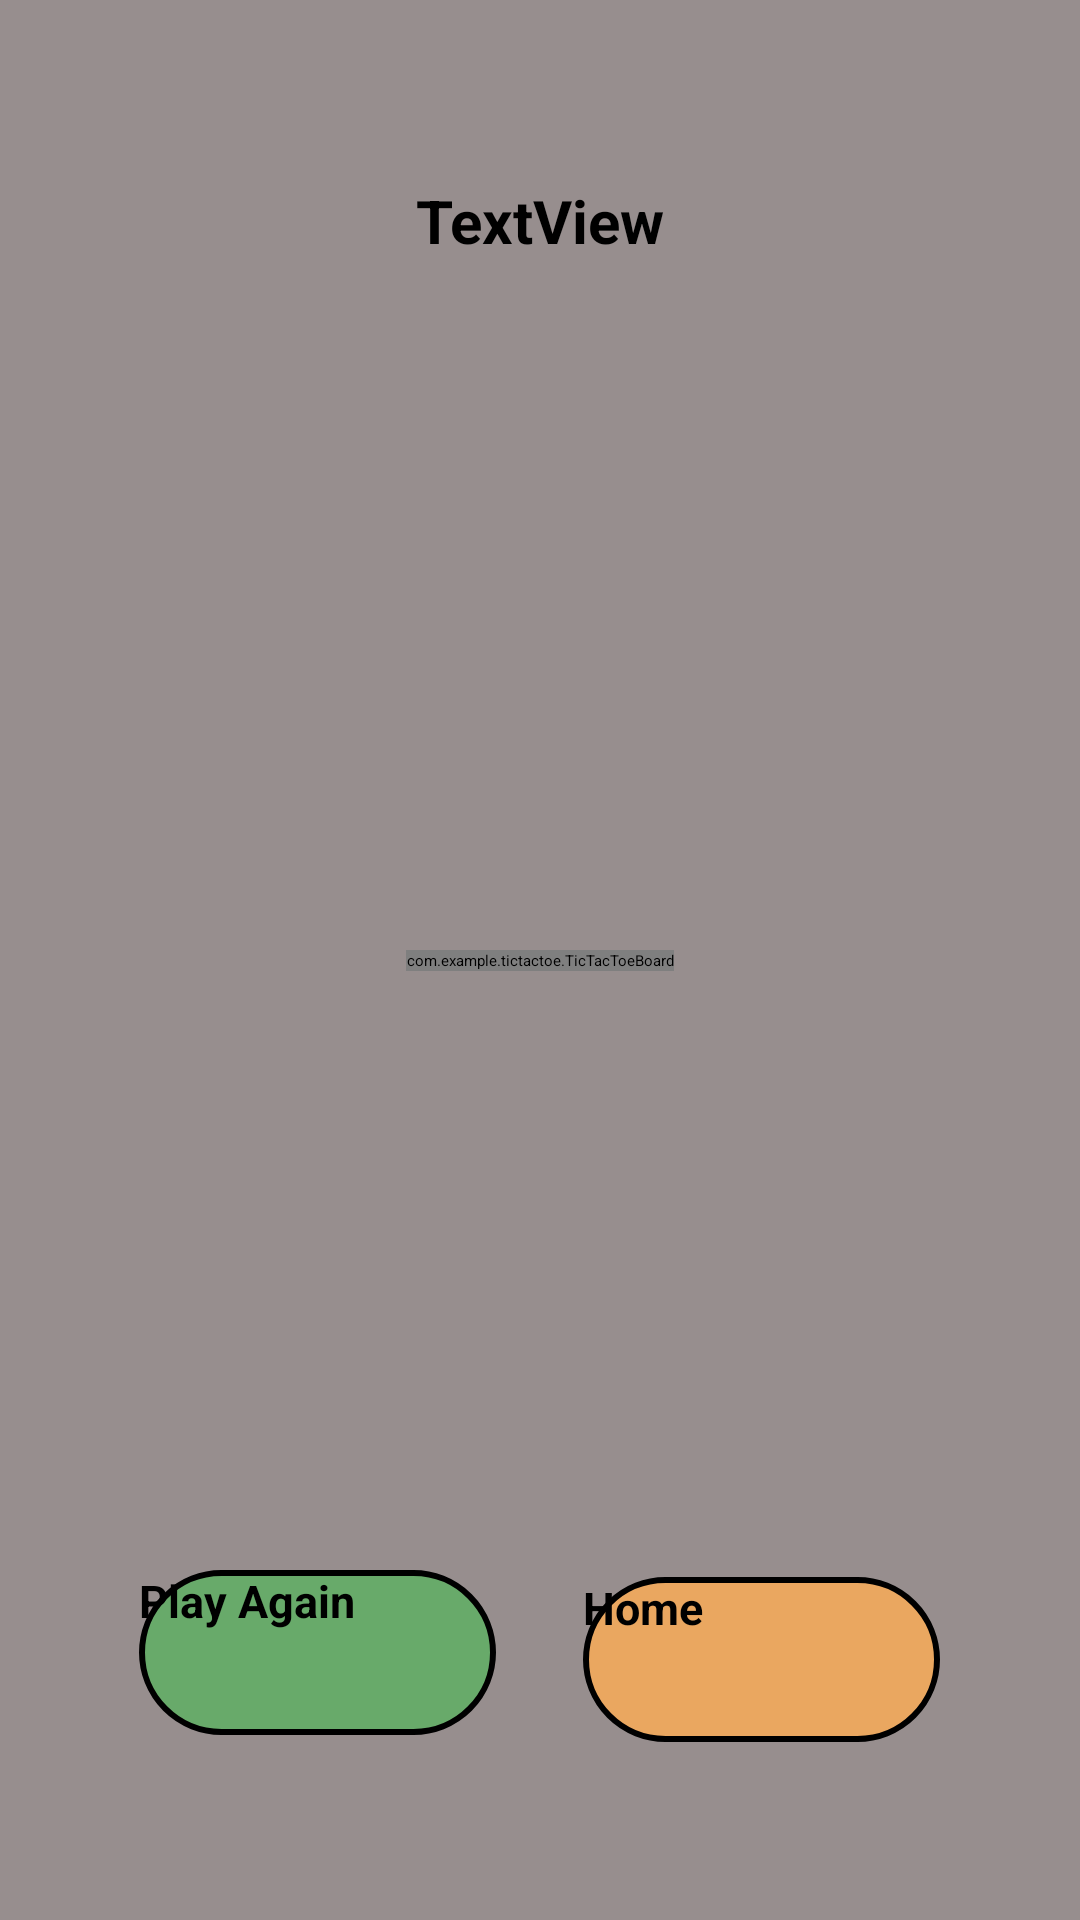

This screen was rendered from an Android layout file. Write that file and the resources it references.
<!-- AndroidManifest.xml: application theme Theme.TicTacToe -->
<!-- res/layout/activity_game_display.xml -->
<?xml version="1.0" encoding="utf-8"?>
<androidx.constraintlayout.widget.ConstraintLayout xmlns:android="http://schemas.android.com/apk/res/android"
    xmlns:app="http://schemas.android.com/apk/res-auto"
    xmlns:tools="http://schemas.android.com/tools"
    xmlns:custom="http://schemas.android.com/apk/res-auto"
    android:layout_width="match_parent"
    android:layout_height="match_parent"
    tools:context=".GameDisplay"
    android:background="@color/light_brown"
    >

    <TextView
        android:id="@+id/player_Display"
        android:layout_width="wrap_content"
        android:layout_height="wrap_content"
        android:layout_marginTop="60dp"
        android:text="TextView"
        android:textStyle="bold"
        android:textSize="20sp"
        app:layout_constraintEnd_toEndOf="parent"
        app:layout_constraintHorizontal_bias="0.501"
        app:layout_constraintStart_toStartOf="parent"
        app:layout_constraintTop_toTopOf="parent" />

    <androidx.constraintlayout.widget.ConstraintLayout
        android:id="@+id/constraintLayout"
        android:layout_width="323dp"
        android:layout_height="86dp"
        android:layout_marginBottom="44dp"
        app:layout_constraintBottom_toBottomOf="parent"
        app:layout_constraintEnd_toEndOf="parent"
        app:layout_constraintHorizontal_bias="0.494"
        app:layout_constraintStart_toStartOf="parent">

        <Button
            android:id="@+id/play_Again"
            android:layout_width="119dp"
            android:layout_height="55dp"
            android:layout_margin="1dp"
            android:layout_marginEnd="52dp"
            android:background="@drawable/play_button"
            android:onClick="PlayAgainButton"
            android:text="@string/PlayAgainButton"
            android:textSize="15sp"
            android:textStyle="bold"
            app:layout_constraintBottom_toBottomOf="parent"
            app:layout_constraintEnd_toStartOf="@+id/home_btn"
            app:layout_constraintStart_toStartOf="parent"
            app:layout_constraintTop_toTopOf="parent"
            app:layout_constraintVertical_bias="0.421" />

        <Button
            android:id="@+id/home_btn"
            android:layout_width="119dp"
            android:layout_height="55dp"
            android:layout_margin="1dp"
            android:layout_marginStart="32dp"
            android:background="@drawable/submit_button"
            android:onClick="BackToHomeButton"
            android:text="@string/BackToHome"
            android:textSize="15sp"
            android:textStyle="bold"
            app:layout_constraintBottom_toBottomOf="parent"
            app:layout_constraintEnd_toEndOf="parent"
            app:layout_constraintStart_toEndOf="@+id/play_Again"
            app:layout_constraintTop_toTopOf="parent" />
    </androidx.constraintlayout.widget.ConstraintLayout>

    <com.example.tictactoe.TicTacToeBoard
        android:id="@+id/ticTacToeBoard"
        android:layout_width="wrap_content"
        android:layout_height="wrap_content"
        app:layout_constraintBottom_toBottomOf="parent"
        app:layout_constraintEnd_toEndOf="parent"
        app:layout_constraintStart_toStartOf="parent"
        app:layout_constraintTop_toTopOf="parent"
        custom:boardColor="#000000"
        custom:XColor="#FF0000"
        custom:OColor="#0000FF"
        custom:winningLineColor="#000000"/>

</androidx.constraintlayout.widget.ConstraintLayout>
<!-- resources referenced by this layout -->
<resources>
  <color name="light_brown">#978E8E</color>
  <!-- drawable play_button (drawable) -->
  <?xml version="1.0" encoding="utf-8"?>
  <selector xmlns:android="http://schemas.android.com/apk/res/android">
      <item>
          <shape android:shape="rectangle">
              <solid android:color="#68AA6A" />
              <corners android:radius="100dp" />
              <stroke android:color="@color/black" android:width="2dp" />
          </shape>
      </item>
  </selector>
  <!-- drawable submit_button (drawable) -->
  <?xml version="1.0" encoding="utf-8"?>
  <selector xmlns:android="http://schemas.android.com/apk/res/android">
      <item>
          <shape android:shape="rectangle">
              <solid android:color="#EAA760" />
              <corners android:radius="100dp" />
              <stroke android:color="@color/black" android:width="2dp" />
          </shape>
  
  
      </item>
  </selector>
  <string name="BackToHome">Home</string>
  <string name="PlayAgainButton">Play Again</string>
  <style name="Theme.TicTacToe" parent="Base.Theme.TicTacToe" />
  <color name="black">#FF000000</color>
  <style name="Base.Theme.TicTacToe" parent="Theme.AppCompat.Light.NoActionBar">
          
          
      </style>
</resources>
